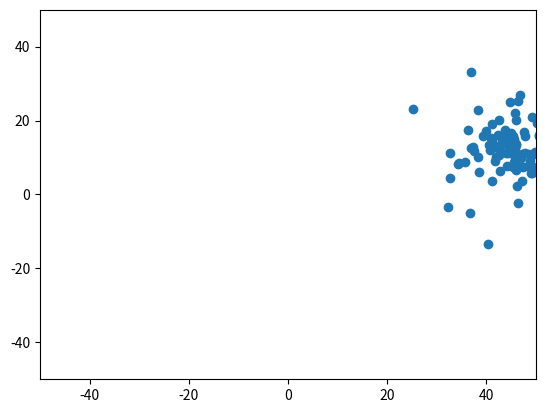
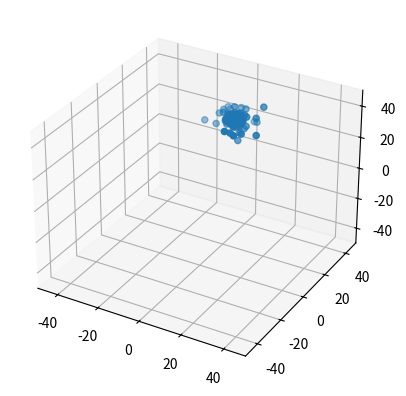

Python code for these plots, in order:
import numpy as np
import matplotlib.pyplot as plt
# from mpl_toolkits.mplot3d import Axes3D


def initialize_random(param):
    '''
    This function initializes the agents, as well as the plotting window

    Parameters
    ----------
    param : dict
        Holds the necessary parameters.

    Raises
    ------
    ValueError
        Dimension is not supplied or invalid.

    Returns
    -------
    agent_old : np.ndarray
        Zeros.
    agent_now : np.ndarray
        Initial positions of agents.
    fig : figure object
        Figure to plot in.
    ax : artist object
        Artist axis to plot in.

    '''
    n = param["n"]
    d = param["d"]
    low, high = param["init_coord"]
    lower_lim, upper_lim = param["ax_lim"]
    

    # initialize n agents in d dimensions
    
    
    agent_now = np.random.uniform(low=low, high=high, size=(n, d))
    agent_old = np.zeros_like(agent_now)
    agent_temp = np.zeros_like(agent_now)
    
    if d == 2: 
        # some fig to plot
        fig = plt.figure()
        ax = fig.add_subplot(1, 1, 1)
        ax.set_xlim(lower_lim, upper_lim)
        ax.set_ylim(lower_lim, upper_lim)
    elif d == 3: 
        fig = plt.figure()
        ax = fig.add_subplot(1, 1, 1, projection = "3d")
        ax.set_xlim(lower_lim, upper_lim)
        ax.set_ylim(lower_lim, upper_lim)
        ax.set_zlim(lower_lim, upper_lim)
    else:
        raise ValueError("Incorrect number of dimensions. Choose d=2 or d=3.")

    return agent_old, agent_now, fig, ax

def inline_plot_2D(agent_now, ax, param):
    '''
    Plots in 2D after clearing axis object

    Parameters
    ----------
    agent_now : array (n, d)
    ax : axis object

    Returns
    -------
    ax : axis object

    '''
    lower_lim, upper_lim = param["ax_lim"]
    # plot 2D
    ax.clear()
    ax.scatter(agent_now[:, 0], agent_now[:, 1])
    ax.set_xlim(lower_lim, upper_lim)
    ax.set_ylim(lower_lim, upper_lim)
    plt.pause(0.01)
    
    return ax
    

def inline_plot_3D(agent_now, ax, param):
    '''
    Plots in 3D after clearing axis object

    Parameters
    ----------
    agent_now : array (n, d)
    ax : axis object

    Returns
    -------
    ax : axis object

    '''
    lower_lim, upper_lim = param["ax_lim"]
    ax.clear()
    ax.scatter(agent_now[:, 0], agent_now[:, 1], agent_now[:, 2])
    ax.set_xlim(lower_lim, upper_lim)
    ax.set_ylim(lower_lim, upper_lim)
    ax.set_zlim(lower_lim, upper_lim)
    plt.pause(0.01)
    
    return ax

def euclidian_dist(array):

    return np.sqrt(np.sum(array**2, axis = 1))

def update(agent_now, agent_old, param):
    '''
    Update of the postion of the agents, with the assumption that their acceleretion is computed from
    their pull towards the center of mass and the delta between their new and old position
    Parameters
    ----------
    agent_now : array (n, d)
        DESCRIPTION.
    agent_old : array (n, d)
        DESCRIPTION.
    center_pull : int, optional
        DESCRIPTION. The default is 1.5.

    Returns
    -------
    agent_temp : updated positon of agents

    '''
    d = param["d"]
    center_pull = param["center_pull"]
    
    agent_temp = np.zeros_like(agent_now)
    # calculate center of mass
    C = np.mean(agent_now, axis=0)

    # update the agent position according to acceleration to center
    for j in range(d):
        agent_temp[:, j] = 2 * agent_now[:, j] - agent_old[:, j] + \
            center_pull * (C[j] - agent_now[:, j]) / euclidian_dist((C - agent_now))
    
    return agent_temp
    

def simulate_flocking(initialize_func = initialize_random,
                      update_func = update,
                      inline_plotting = True,
                      d = 2,
                      param = {"n" : 100,
                               "init_coord":(-1, 1),
                               "ax_lim": (-50, 50),
                               "steps": 100,
                               "center_pull": 1.5}): 
    '''

    Parameters
    ----------
    n : int , optional
        number of agents. The default is 100.
    init_coord : tuple, optional
        Range of initialization of agents. The default is (-1, 1).
    steps : int, optional
        number of simulation steps. The default is 100.
    center_pull : float, optional
        pull factor towards center of mass. The default is 1.5.

    Returns
    -------
    None.

    '''
    steps = param["steps"]
    n = param["n"]
    param["d"] = d
    
    agent_old, agent_now, fig, ax = initialize_func(param)
    
    # inline plotting to explore
    if inline_plotting:
        if d == 2: 
            inline_plotting_func = inline_plot_2D
        elif d == 3: 
            inline_plotting_func = inline_plot_3D
        else:
            raise ValueError("Please simulate in 2 or 3 dimensions to plot inline!")
        
        # simulate
        for i in range(steps):
        
        
            agent_temp = update_func(agent_now, agent_old, param)
            # store updated and this position for next acceleration
            agent_old = agent_now.copy()
            agent_now = agent_temp.copy()
            
            # plot
            inline_plotting_func(agent_now, ax, param)
        
        # close the plotting window
        plt.close()
    
    # return animation for saving
    else:
        plt.close()
        # storage
        positions = np.zeros((steps+1, n, d))
        positions[0, :, :] = agent_now.copy()
        
        for i in range(steps):
        
        
            agent_temp = update_func(agent_now, agent_old, param)
            # store updated and this position for next acceleration
            agent_old = agent_now.copy()
            agent_now = agent_temp.copy()
            
            # insert in storage
            positions[i+1, :, :] = agent_now.copy()
            
        return positions
            
        

        

        
if __name__ == "__main__":
    # simulate in 2D
    simulate_flocking(d = 2)
    # simulate in 3D
    simulate_flocking(d = 3)
    # store a simulation
    pos = simulate_flocking(d = 2, inline_plotting = False)
